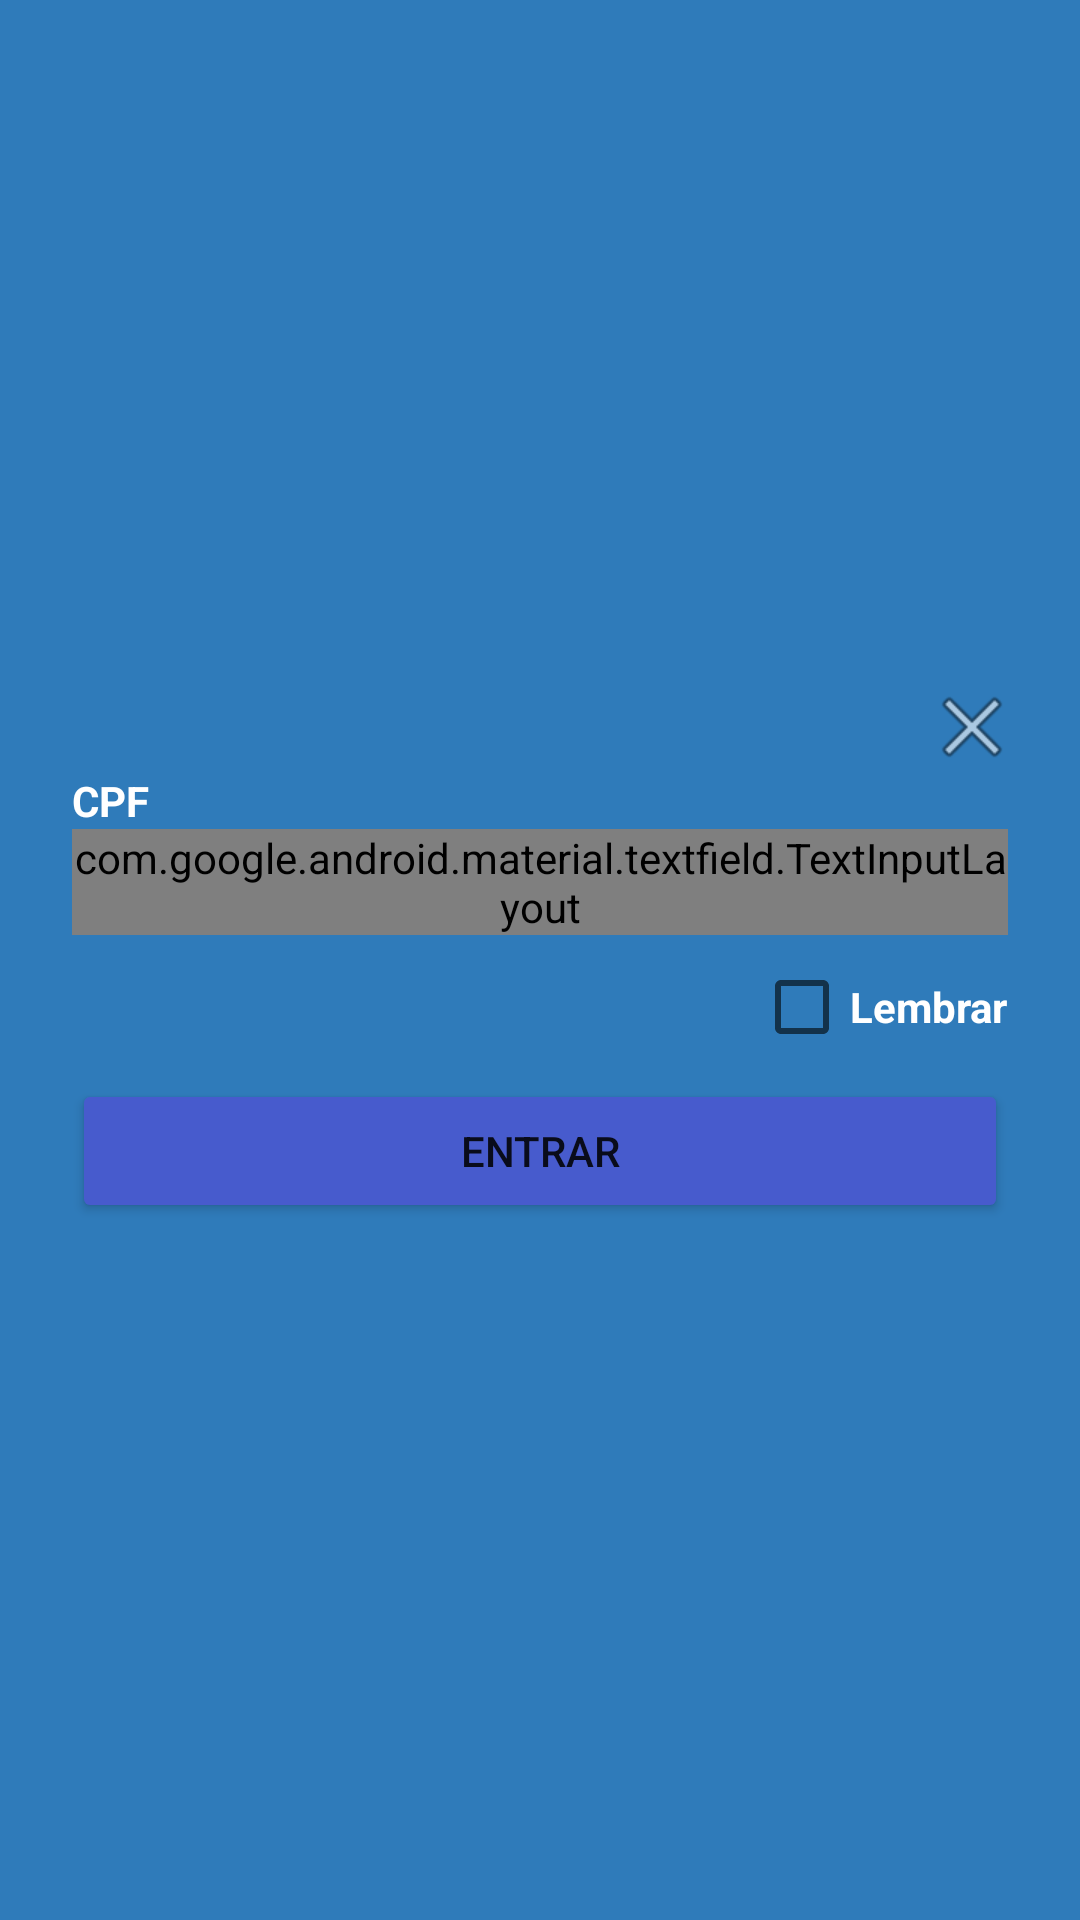

Layout XML and referenced resources for this Android screen:
<!-- AndroidManifest.xml: application theme Theme.Provedor -->
<!-- res/layout/fragment_login.xml -->
<?xml version="1.0" encoding="utf-8"?>
<androidx.constraintlayout.widget.ConstraintLayout
    xmlns:android="http://schemas.android.com/apk/res/android"
    xmlns:app="http://schemas.android.com/apk/res-auto"
    xmlns:tools="http://schemas.android.com/tools"
    android:windowSoftInputMode="adjustResize"
    android:background="@color/light_blue"
    android:layout_width="match_parent"
    android:layout_height="wrap_content">

    <androidx.constraintlayout.widget.ConstraintLayout
        android:layout_width="match_parent"
        android:layout_height="wrap_content"
        app:layout_constraintBottom_toBottomOf="parent"
        app:layout_constraintEnd_toEndOf="parent"
        app:layout_constraintStart_toStartOf="parent"
        app:layout_constraintTop_toTopOf="parent">

        <Button
            android:id="@+id/login"
            android:layout_width="0dp"
            android:layout_height="wrap_content"
            android:layout_marginBottom="24dp"
            android:backgroundTint="@color/deep_blue"
            android:text="ENTRAR"
            app:layout_constraintBottom_toBottomOf="parent"
            app:layout_constraintEnd_toEndOf="@+id/checkBox"
            app:layout_constraintStart_toStartOf="@+id/cpfInputLayout"
            app:layout_constraintTop_toBottomOf="@+id/checkBox" />

        <com.google.android.material.textfield.TextInputLayout
            android:id="@+id/cpfInputLayout"
            android:layout_width="match_parent"
            android:layout_height="wrap_content"
            android:layout_marginStart="24dp"
            android:layout_marginTop="8dp"
            android:layout_marginEnd="24dp"
            app:errorEnabled="true"
            app:boxBackgroundColor="@android:color/white"
            app:boxStrokeColor="#fff"
            app:boxStrokeWidth="2dp"
            app:endIconMode="clear_text"
            app:hintTextColor="#DDDDDD"
            app:layout_constraintEnd_toEndOf="parent"
            app:layout_constraintStart_toStartOf="parent"
            app:layout_constraintTop_toBottomOf="@+id/close"
            app:startIconContentDescription="@string/cpf"
            app:startIconDrawable="@drawable/cpf_icon"
            style="@style/Widget.MaterialComponents.TextInputLayout.OutlinedBox">

            <com.google.android.material.textfield.TextInputEditText
                android:id="@+id/cpfInputText"
                android:layout_width="match_parent"
                android:layout_height="wrap_content"
                android:inputType="number"
                android:text="52452492515" />
        </com.google.android.material.textfield.TextInputLayout>


        <ImageButton
            android:id="@+id/close"
            android:layout_width="wrap_content"
            android:layout_height="wrap_content"
            android:layout_marginTop="8dp"
            android:layout_marginEnd="8dp"
            android:backgroundTint="@android:color/transparent"
            app:layout_constraintEnd_toEndOf="parent"
            app:layout_constraintTop_toTopOf="parent"
            app:srcCompat="@android:drawable/ic_menu_close_clear_cancel" />

        <CheckBox
            android:id="@+id/checkBox"
            android:layout_width="wrap_content"
            android:layout_height="wrap_content"
            android:text="Lembrar"
            android:textColor="@android:color/white"
            android:textStyle="bold"
            app:layout_constraintEnd_toEndOf="@+id/cpfInputLayout"
            app:layout_constraintTop_toBottomOf="@+id/cpfInputLayout" />

        <TextView
            android:id="@+id/cpfLabel"
            android:layout_width="wrap_content"
            android:layout_height="wrap_content"
            android:text="CPF"
            android:textColor="@android:color/white"
            android:textStyle="bold"
            app:layout_constraintBottom_toTopOf="@+id/cpfInputLayout"
            app:layout_constraintStart_toStartOf="@+id/cpfInputLayout" />



    </androidx.constraintlayout.widget.ConstraintLayout>

    <include
        android:id="@+id/loadingLayout"
        android:layout_width="match_parent"
        android:layout_height="0dp"
        app:layout_constraintBottom_toBottomOf="parent"
        app:layout_constraintEnd_toEndOf="parent"
        app:layout_constraintStart_toStartOf="parent"
        app:layout_constraintTop_toTopOf="parent"
        layout="@layout/loading_layout"/>



</androidx.constraintlayout.widget.ConstraintLayout>
<!-- res/layout/loading_layout.xml (included above) -->
<androidx.constraintlayout.widget.ConstraintLayout
    android:visibility="invisible"
     android:background="@color/light_blue"
    android:layout_width="match_parent"
    android:layout_height="0dp"
    app:layout_constraintBottom_toBottomOf="parent"
    app:layout_constraintEnd_toEndOf="parent"
    app:layout_constraintStart_toStartOf="parent"
    app:layout_constraintTop_toTopOf="parent"
    xmlns:android="http://schemas.android.com/apk/res/android"
    xmlns:app="http://schemas.android.com/apk/res-auto">

    <ProgressBar
        android:id="@+id/progressBar3"
        style="?android:attr/progressBarStyle"
        android:layout_width="wrap_content"
        android:layout_height="wrap_content"
        android:layout_marginTop="32dp"
        app:layout_constraintBottom_toTopOf="@+id/textView2"
        app:layout_constraintEnd_toEndOf="parent"
        app:layout_constraintStart_toStartOf="parent"
        app:layout_constraintTop_toTopOf="parent" />
    <TextView
        android:textSize="18sp"
        android:textStyle="bold"
        android:textColor="@android:color/white"
        android:id="@+id/textView2"
        android:layout_width="wrap_content"
        android:layout_height="wrap_content"
        android:layout_marginBottom="32dp"
        android:text="Aguarde um momento"
        app:layout_constraintBottom_toBottomOf="parent"
        app:layout_constraintEnd_toEndOf="parent"
        app:layout_constraintStart_toStartOf="parent" />

</androidx.constraintlayout.widget.ConstraintLayout>
<!-- resources referenced by this layout -->
<resources>
  <color name="deep_blue">#475BCD</color>
  <color name="light_blue">#2F7BBA</color>
  <!-- drawable cpf_icon (drawable) -->
  <?xml version="1.0" encoding="utf-8"?>
  <layer-list xmlns:android="http://schemas.android.com/apk/res/android" >
  
      <item
          android:drawable="@drawable/ic_baseline_credit_card_24"
          android:width="24dp"
          android:height="24dp"
          />
  
  </layer-list >
  <string name="cpf">cpf</string>
  <style name="Theme.Provedor" parent="Theme.MaterialComponents.DayNight.DarkActionBar">
          
          <item name="colorPrimary">@color/accent</item>
          <item name="colorPrimaryVariant">@color/purple_700</item>
          <item name="colorOnPrimary">@color/white</item>
          
          <item name="colorSecondary">@color/teal_200</item>
          <item name="colorSecondaryVariant">@color/teal_700</item>
          <item name="colorOnSecondary">@color/black</item>
          
          <item name="android:statusBarColor" tools:targetApi="l">?attr/colorPrimaryVariant</item>
          
      </style>
  <color name="accent">@color/deep_blue_2</color>
  <color name="purple_700">#3F51B5</color> //status bar
  <color name="white">#FFFFFFFF</color>
  
  
      //theme
  <color name="teal_200">#FF03DAC5</color>
  <color name="teal_700">#FF018786</color>
  <color name="black">#FF000000</color>
  <color name="deep_blue_2">#3C4EB1</color>
  
      //boleto status
</resources>
